Run: headless pygame with SDL's dummy video driver; simulated clock (each Clock.tick advances the game by its frame time, no real sleeping); random seed 0; keys injected as events and as key.get_pressed() state; mouse plan: one left click at the window centre at the start of phase 2, then a move to the lower-right quarter at the start of phase 3; restart key SPACE tapped at the start of phases 3 and 4.
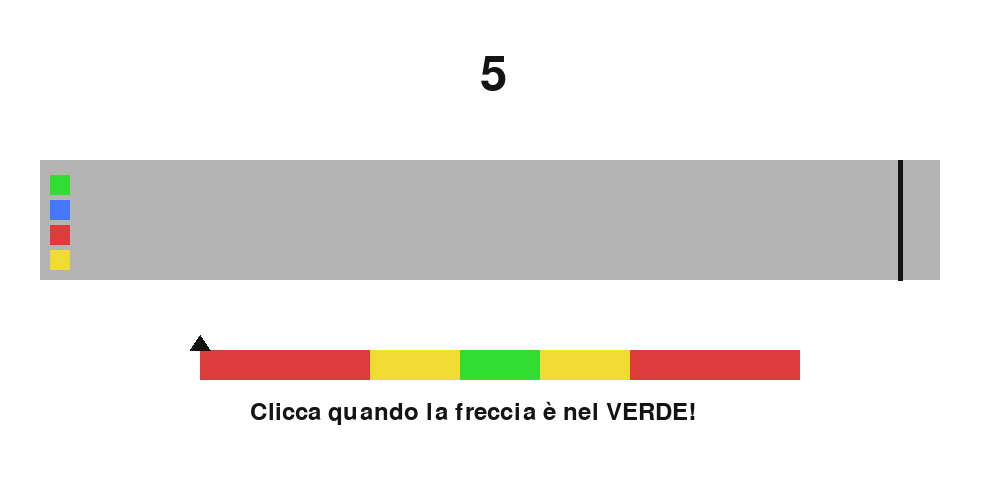
Frame 1 of 4 · flips 1–60 · no input
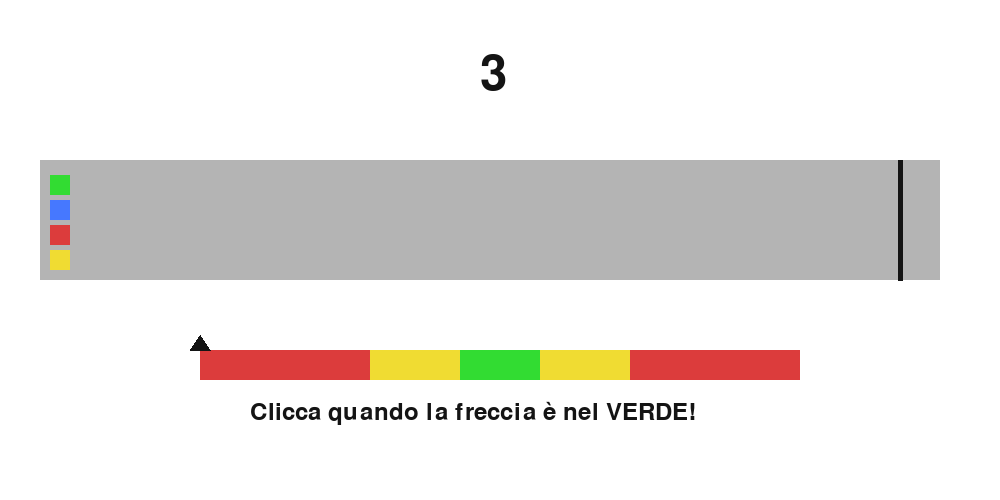
Frame 2 of 4 · flips 61–180 · clicked the window centre · tapped SPACE, RETURN · held RIGHT (→), D
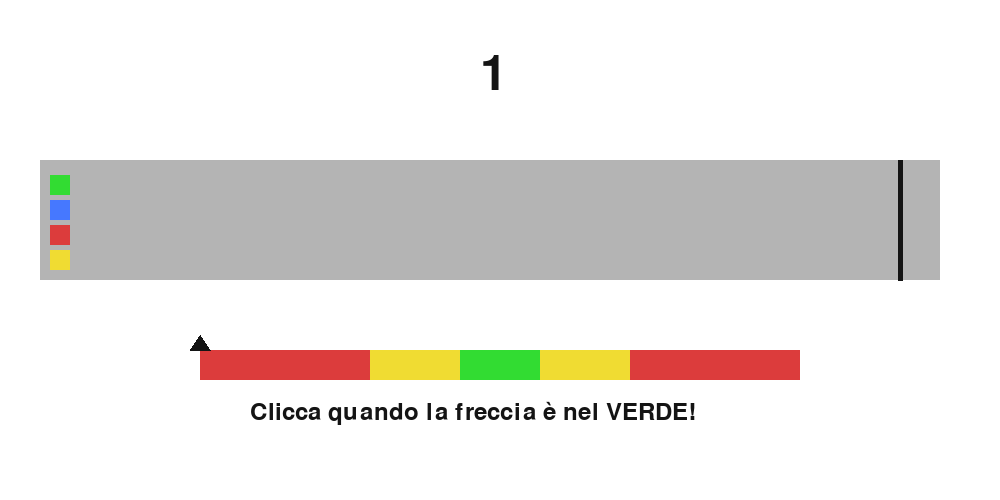
Frame 3 of 4 · flips 181–300 · moved the mouse to the lower-right quarter · tapped SPACE · held DOWN (↓), S
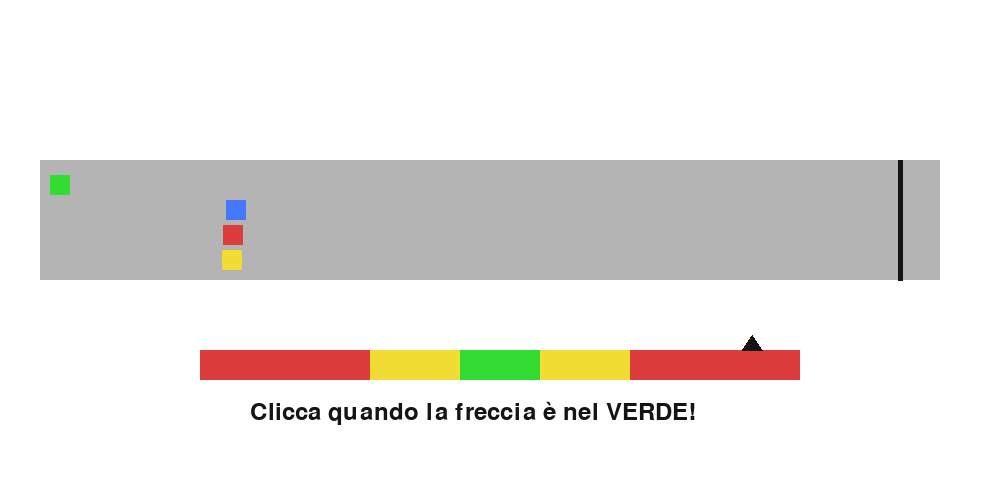
Frame 4 of 4 · flips 301–420 · tapped SPACE · held LEFT (←), A, UP (↑), W

The pygame program that drew these frames:

import pygame
import random

# -------------------------
# CONFIG
# -------------------------
WIDTH, HEIGHT = 1000, 500
FPS = 60

TRACK_Y = 160
TRACK_HEIGHT = 120

FINISH_X = 900

BAR_X = 200
BAR_Y = 350
BAR_WIDTH = 600
BAR_HEIGHT = 30

COUNTDOWN_TIME = 5

# -------------------------
# COLORI
# -------------------------
WHITE = (255, 255, 255)
BLACK = (20, 20, 20)
GRAY = (180, 180, 180)

GREEN = (50, 220, 50)
YELLOW = (240, 220, 50)
RED = (220, 60, 60)
BLUE = (70, 120, 255)

# -------------------------
# INIT
# -------------------------
pygame.init()

screen = pygame.display.set_mode((WIDTH, HEIGHT))
pygame.display.set_caption("Mini Race")

clock = pygame.time.Clock()

font = pygame.font.SysFont(None, 36)
big_font = pygame.font.SysFont(None, 72)

# -------------------------
# FUNZIONE RESET GARA
# -------------------------
def reset_race():

    players = []

    colors = [GREEN, BLUE, RED, YELLOW]

    for i in range(4):
        players.append({
            "x": 50,
            "y": TRACK_Y + 15 + i * 25,
            "speed": 0,
            "color": colors[i],
            "finished": False,
            "place": None
        })

    return players

players = reset_race()

# -------------------------
# ZONE BARRA
# -------------------------
green_zone = pygame.Rect(BAR_X + 260, BAR_Y, 80, BAR_HEIGHT)

yellow_zone_left = pygame.Rect(BAR_X + 170, BAR_Y, 90, BAR_HEIGHT)
yellow_zone_right = pygame.Rect(BAR_X + 340, BAR_Y, 90, BAR_HEIGHT)

# -------------------------
# FRECCIA
# -------------------------
arrow_x = BAR_X
arrow_speed = 6
arrow_direction = 1

# -------------------------
# STATO GIOCO
# -------------------------
game_started = False
game_over = False

countdown_start = pygame.time.get_ticks()

finish_order = []

player_position_text = ""

# -------------------------
# LOOP
# -------------------------
running = True

while running:

    clock.tick(FPS)

    screen.fill(WHITE)

    # -------------------------
    # EVENTI
    # -------------------------
    for event in pygame.event.get():

        if event.type == pygame.QUIT:
            running = False

        # CLICK
        if event.type == pygame.MOUSEBUTTONDOWN:

            if game_started and not game_over:

                arrow_rect = pygame.Rect(
                    arrow_x - 5,
                    BAR_Y - 5,
                    10,
                    BAR_HEIGHT + 10
                )

                # BOOST
                if green_zone.colliderect(arrow_rect):
                    players[0]["speed"] = 4.5

                # VELOCITA NORMALE
                elif (
                    yellow_zone_left.colliderect(arrow_rect)
                    or yellow_zone_right.colliderect(arrow_rect)
                ):
                    players[0]["speed"] = 2.5

                # ERRORE
                else:
                    players[0]["speed"] = 0

        # RICOMINCIA
        if event.type == pygame.KEYDOWN:

            if event.key == pygame.K_SPACE and game_over:

                players = reset_race()

                finish_order = []

                game_over = False
                game_started = False

                player_position_text = ""

                countdown_start = pygame.time.get_ticks()

    # -------------------------
    # COUNTDOWN
    # -------------------------
    if not game_started:

        elapsed = (pygame.time.get_ticks() - countdown_start) / 1000
        remaining = COUNTDOWN_TIME - int(elapsed)

        text = big_font.render(str(max(0, remaining)), True, BLACK)
        screen.blit(text, (WIDTH // 2 - 20, 50))

        if elapsed >= COUNTDOWN_TIME:
            game_started = True

    # -------------------------
    # GIOCO
    # -------------------------
    if game_started and not game_over:

        # Movimento freccia
        arrow_x += arrow_speed * arrow_direction

        if arrow_x >= BAR_X + BAR_WIDTH:
            arrow_x = BAR_X + BAR_WIDTH
            arrow_direction = -1

        if arrow_x <= BAR_X:
            arrow_x = BAR_X
            arrow_direction = 1

        # -------------------------
        # CPU
        # -------------------------
        for i in range(1, 4):

            if not players[i]["finished"]:

                speed = 1.6

                r = random.random()

                # Boost casuale
                if r < 0.004:
                    speed = 3.5

                # Piccola pausa
                elif r < 0.008:
                    speed = 0.3

                players[i]["x"] += speed

        # -------------------------
        # GIOCATORE
        # -------------------------
        if not players[0]["finished"]:
            players[0]["x"] += players[0]["speed"]

        # -------------------------
        # ARRIVI
        # -------------------------
        for i, p in enumerate(players):

            if not p["finished"] and p["x"] >= FINISH_X - 20:

                p["finished"] = True

                finish_order.append(i)

                p["place"] = len(finish_order)

                # Posizione giocatore
                if i == 0:

                    pos = p["place"]

                    if pos == 1:
                        player_position_text = "SEI ARRIVATO 1°!"
                    elif pos == 2:
                        player_position_text = "SEI ARRIVATO 2°!"
                    elif pos == 3:
                        player_position_text = "SEI ARRIVATO 3°!"
                    else:
                        player_position_text = "SEI ARRIVATO 4°!"

        # Tutti arrivati
        if len(finish_order) == 4:
            game_over = True

    # -------------------------
    # DISEGNO PISTA
    # -------------------------
    pygame.draw.rect(
        screen,
        GRAY,
        (40, TRACK_Y, 900, TRACK_HEIGHT)
    )

    # Traguardo
    pygame.draw.line(
        screen,
        BLACK,
        (FINISH_X, TRACK_Y),
        (FINISH_X, TRACK_Y + TRACK_HEIGHT),
        5
    )

    # -------------------------
    # QUADRATINI
    # -------------------------
    for p in players:

        pygame.draw.rect(
            screen,
            p["color"],
            (p["x"], p["y"], 20, 20)
        )

    # -------------------------
    # BARRA
    # -------------------------
    pygame.draw.rect(
        screen,
        RED,
        (BAR_X, BAR_Y, BAR_WIDTH, BAR_HEIGHT)
    )

    pygame.draw.rect(screen, YELLOW, yellow_zone_left)
    pygame.draw.rect(screen, YELLOW, yellow_zone_right)

    pygame.draw.rect(screen, GREEN, green_zone)

    # Freccia
    pygame.draw.polygon(
        screen,
        BLACK,
        [
            (arrow_x, BAR_Y - 15),
            (arrow_x - 10, BAR_Y),
            (arrow_x + 10, BAR_Y)
        ]
    )

    # -------------------------
    # TESTI
    # -------------------------
    info = font.render(
        "Clicca quando la freccia è nel VERDE!",
        True,
        BLACK
    )

    screen.blit(info, (250, 400))

    # Posizione giocatore
    if player_position_text != "":

        pos_text = big_font.render(
            player_position_text,
            True,
            GREEN
        )

        screen.blit(pos_text, (250, 70))

    # -------------------------
    # FINE GARA
    # -------------------------
    if game_over:

        end_text = font.render(
            "Premi SPAZIO per fare un'altra gara",
            True,
            BLACK
        )

        screen.blit(end_text, (250, 120))

    pygame.display.flip()

pygame.quit()
